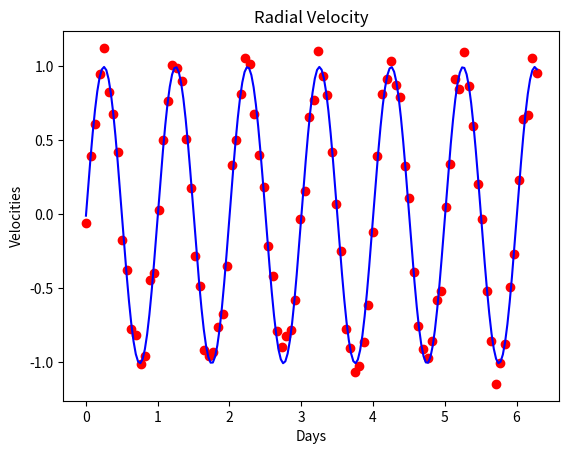
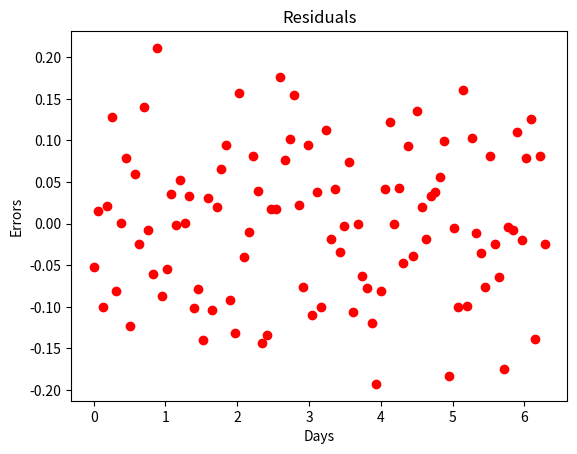
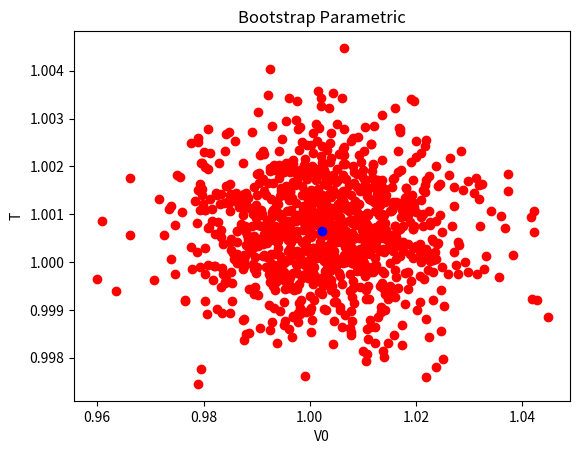
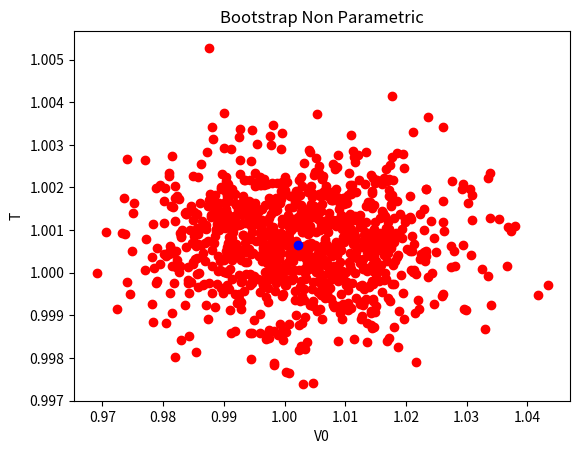

The matplotlib source for these figures, in order:
# -*- coding: utf-8 -*-
"""
Projet LeastSquare

Created on Tue Feb 25 10:44:17 2014

@author: vuilleum
"""

import matplotlib.pyplot as plt
import numpy as np
import scipy.optimize as opt

def sinusoide(param,x):
    V0,T,phi,Vm=param
    return Vm+V0*np.sin(2*np.pi/T*x+phi)

num_parameters=4

def sinusoide_with_noise(parameters,days,sigma):
    velocities=sinusoide(parameters,days)+np.random.normal(0.0,sigma,len(days))
    return velocities

def get_errors(parameters,days,velocities):
    y=velocities-sinusoide(parameters,days)
    return y

def residual(parameters,days,velocities):
    y=get_errors(parameters,days,velocities)
    r=sum(y**2)
    return r
    
def rms_error(parameters,days,velocities):
    res=residual(parameters,days,velocities)
    sample_size=len(days)
    sigma=np.sqrt(res/(sample_size-num_parameters))
    return sigma

def correlation(signal,prediction):
    sample_size=len(signal)
    mean=sum(signal)/sample_size
    S_res=sum((signal-prediction)**2)
    S_tot=sum((signal-mean)**2)
    return 1.0-S_res/S_tot

def least_square_fit(init,days,velocities):
    parameters,jacobian=opt.leastsq(get_errors,init,args=(days,velocities))
    return parameters

def bootstrap_parametric(opt_param,days,sigma,num_samples):
    parameters=np.zeros((num_samples,num_parameters))
    for sample in range(num_samples):
        velocities=sinusoide_with_noise(opt_param,days,sigma)
        parameters[sample,:]=least_square_fit(opt_param,days,velocities)
    return parameters

def bootstrap_nonparametric(opt_param,days,errors,num_samples):
    parameters=np.zeros((num_samples,num_parameters))
    sample_size=len(days)
    for sample in range(num_samples):
        indexes=np.random.randint(sample_size,size=sample_size)
        velocities=sinusoide(opt_param,days)+errors[indexes]
        parameters[sample,:]=least_square_fit(opt_param,days,velocities)
    return parameters

def confidence_interval(values,alpha):
    values=np.sort(values)
    num_values=len(values)
    mean=sum(values)/num_values
    inf=values[int(alpha*num_values)]
    sup=values[int((1-alpha)*num_values)]
    return inf,mean,sup    

def plot_scatter(x,y,xlabel,ylabel,title):
    fig=plt.figure()
    plt.title(title,figure=fig)
    plt.xlabel(xlabel,figure=fig)
    plt.ylabel(ylabel,figure=fig)
    plt.plot(x,y,'ro',figure=fig)

def plot_signal(days,velocities):
    fig_signal=plot_scatter(days,velocities,'Days',
                            'Velocities','Radial Velocity')
    return fig_signal

def plot_residual(days,errors):
    fig_residual=plot_scatter(days,errors,'Days','Errors','Residuals')
    return fig_residual

def plot_correlation(signal,prediction):
    r_square=correlation(signal,prediction)
    title="Correlation, R^2="+str(r_square)
    fig_corr=plot_scatter(prediction,signal,'Prediction','Signal',title)
    plt.plot(prediction,prediction,'b-')
    return fig_corr

if __name__ == '__main__' :
    
    sample_size=100    
    
    days=np.linspace(0,2*np.pi,sample_size)
    velocities=sinusoide([1,1,0,0],days)+np.random.normal(0.0,0.1,len(days))
    
    
    V0,T,phi,Vm=least_square_fit([1,1,0,0],days,velocities)
    
    print("V0=",V0,", T=",T,", phi=",phi,", Vm=",Vm)
    
    res=residual([V0,T,phi,Vm],days,velocities)
    sigma=rms_error([V0,T,phi,Vm],days,velocities)
    errors=get_errors([V0,T,phi,Vm],days,velocities)

    print("res=",res,", sigma=",sigma) 
    
    
    fig_signal=plot_signal(days,velocities)
    x=np.linspace(0,2*np.pi,200)
    y=sinusoide([V0,T,phi,Vm],x)
    plt.plot(x,y,'b-',figure=fig_signal)

    fig_res=plot_residual(days,errors)

        
    boot_param=bootstrap_parametric([V0,T,phi,Vm],days,sigma,1000)
    
    boot_nonparam=bootstrap_nonparametric([V0,T,phi,Vm],days,errors,1000)
    
    fig_bp=plot_scatter(boot_param[:,0],boot_param[:,1],
                        'V0','T','Bootstrap Parametric')
    plt.plot(V0,T,'bo',figure=fig_bp)

    fig_bnp=plot_scatter(boot_nonparam[:,0],boot_nonparam[:,1],
                        'V0','T','Bootstrap Non Parametric')
    plt.plot(V0,T,'bo',figure=fig_bnp)

    print()
    print('Bootstrap parametric')
    print('V0 :',confidence_interval(boot_param[:,0],0.1))
    print('T :',confidence_interval(boot_param[:,1],0.1))
    print('phi :',confidence_interval(boot_param[:,2],0.1))
    print('Vm :',confidence_interval(boot_param[:,3],0.1))
    
    print()
    print('Bootstrap non-parametric')
    print('V0 :',confidence_interval(boot_nonparam[:,0],0.1))
    print('T :',confidence_interval(boot_nonparam[:,1],0.1))
    print('phi :',confidence_interval(boot_nonparam[:,2],0.1))
    print('Vm :',confidence_interval(boot_nonparam[:,3],0.1))
